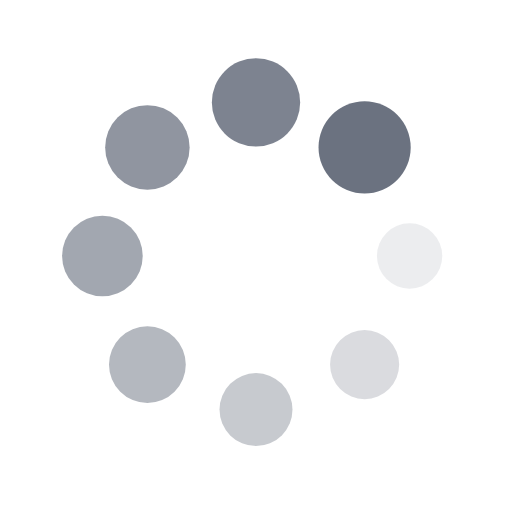
t = 0.00 s
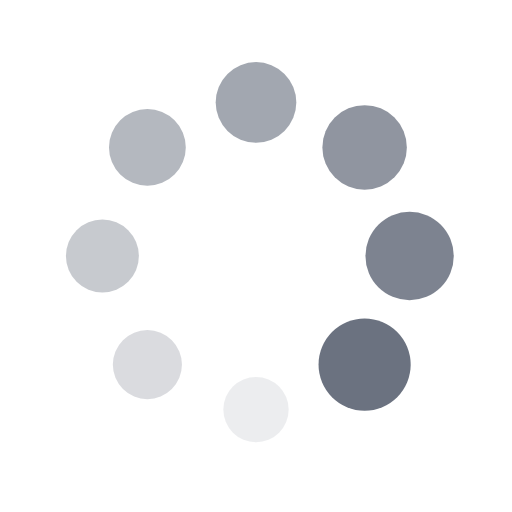
t = 0.25 s
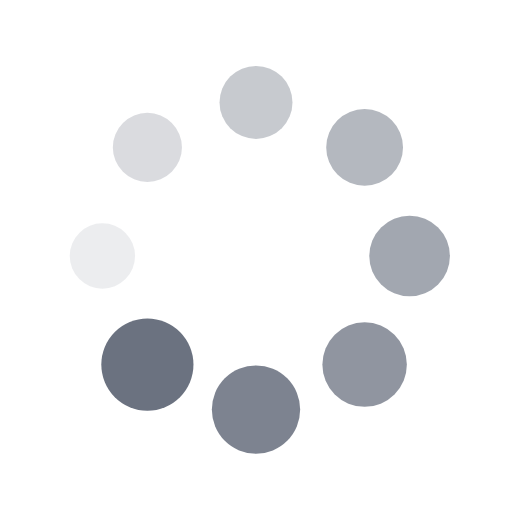
t = 0.50 s
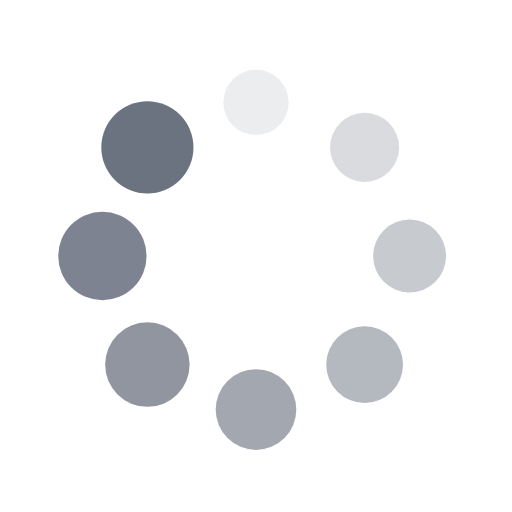
t = 0.75 s

The animated SVG that drew these frames (rendered in a browser with its animation timeline set to each time). Animation: 16 SMIL elements (animate=8,animateTransform=8); one cycle of 1.00 s, repeats indefinitely.

<?xml version="1.0" encoding="utf-8"?>
<svg xmlns="http://www.w3.org/2000/svg" xmlns:xlink="http://www.w3.org/1999/xlink" style="margin: auto; background: none; display: block; shape-rendering: auto;" width="200px" height="200px" viewBox="0 0 100 100" preserveAspectRatio="xMidYMid">
<g transform="translate(80,50)">
<g transform="rotate(0)">
<circle cx="0" cy="0" r="6" fill="#6b7280" fill-opacity="1">
  <animateTransform attributeName="transform" type="scale" begin="-0.875s" values="1.5 1.5;1 1" keyTimes="0;1" dur="1s" repeatCount="indefinite"></animateTransform>
  <animate attributeName="fill-opacity" keyTimes="0;1" dur="1s" repeatCount="indefinite" values="1;0" begin="-0.875s"></animate>
</circle>
</g>
</g><g transform="translate(71.21320343559643,71.21320343559643)">
<g transform="rotate(45)">
<circle cx="0" cy="0" r="6" fill="#6b7280" fill-opacity="0.875">
  <animateTransform attributeName="transform" type="scale" begin="-0.75s" values="1.5 1.5;1 1" keyTimes="0;1" dur="1s" repeatCount="indefinite"></animateTransform>
  <animate attributeName="fill-opacity" keyTimes="0;1" dur="1s" repeatCount="indefinite" values="1;0" begin="-0.75s"></animate>
</circle>
</g>
</g><g transform="translate(50,80)">
<g transform="rotate(90)">
<circle cx="0" cy="0" r="6" fill="#6b7280" fill-opacity="0.75">
  <animateTransform attributeName="transform" type="scale" begin="-0.625s" values="1.5 1.5;1 1" keyTimes="0;1" dur="1s" repeatCount="indefinite"></animateTransform>
  <animate attributeName="fill-opacity" keyTimes="0;1" dur="1s" repeatCount="indefinite" values="1;0" begin="-0.625s"></animate>
</circle>
</g>
</g><g transform="translate(28.786796564403577,71.21320343559643)">
<g transform="rotate(135)">
<circle cx="0" cy="0" r="6" fill="#6b7280" fill-opacity="0.625">
  <animateTransform attributeName="transform" type="scale" begin="-0.5s" values="1.5 1.5;1 1" keyTimes="0;1" dur="1s" repeatCount="indefinite"></animateTransform>
  <animate attributeName="fill-opacity" keyTimes="0;1" dur="1s" repeatCount="indefinite" values="1;0" begin="-0.5s"></animate>
</circle>
</g>
</g><g transform="translate(20,50.00000000000001)">
<g transform="rotate(180)">
<circle cx="0" cy="0" r="6" fill="#6b7280" fill-opacity="0.5">
  <animateTransform attributeName="transform" type="scale" begin="-0.375s" values="1.5 1.5;1 1" keyTimes="0;1" dur="1s" repeatCount="indefinite"></animateTransform>
  <animate attributeName="fill-opacity" keyTimes="0;1" dur="1s" repeatCount="indefinite" values="1;0" begin="-0.375s"></animate>
</circle>
</g>
</g><g transform="translate(28.78679656440357,28.786796564403577)">
<g transform="rotate(225)">
<circle cx="0" cy="0" r="6" fill="#6b7280" fill-opacity="0.375">
  <animateTransform attributeName="transform" type="scale" begin="-0.25s" values="1.5 1.5;1 1" keyTimes="0;1" dur="1s" repeatCount="indefinite"></animateTransform>
  <animate attributeName="fill-opacity" keyTimes="0;1" dur="1s" repeatCount="indefinite" values="1;0" begin="-0.25s"></animate>
</circle>
</g>
</g><g transform="translate(49.99999999999999,20)">
<g transform="rotate(270)">
<circle cx="0" cy="0" r="6" fill="#6b7280" fill-opacity="0.25">
  <animateTransform attributeName="transform" type="scale" begin="-0.125s" values="1.5 1.5;1 1" keyTimes="0;1" dur="1s" repeatCount="indefinite"></animateTransform>
  <animate attributeName="fill-opacity" keyTimes="0;1" dur="1s" repeatCount="indefinite" values="1;0" begin="-0.125s"></animate>
</circle>
</g>
</g><g transform="translate(71.21320343559643,28.78679656440357)">
<g transform="rotate(315)">
<circle cx="0" cy="0" r="6" fill="#6b7280" fill-opacity="0.125">
  <animateTransform attributeName="transform" type="scale" begin="0s" values="1.5 1.5;1 1" keyTimes="0;1" dur="1s" repeatCount="indefinite"></animateTransform>
  <animate attributeName="fill-opacity" keyTimes="0;1" dur="1s" repeatCount="indefinite" values="1;0" begin="0s"></animate>
</circle>
</g>
</g>
<!-- [ldio] generated by https://loading.io/ --></svg>
